Photos from the image-classification dataset "new-dataset" in the GitHub repository renyuan-fei/CV. Its 3 classes are: paper, rock, scissors.

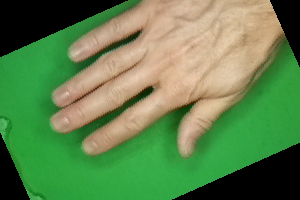
Label: paper

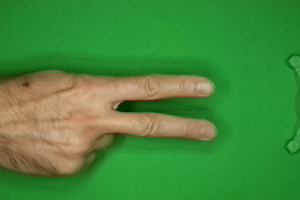
Label: scissors

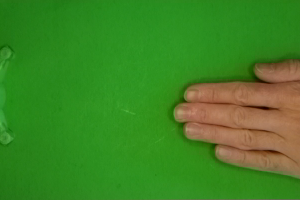
Label: paper

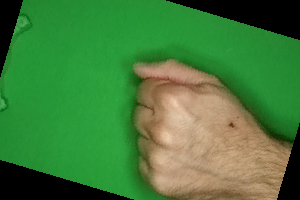
Label: rock

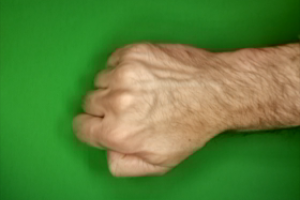
Label: rock

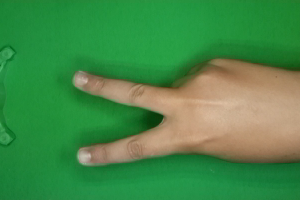
Label: scissors
